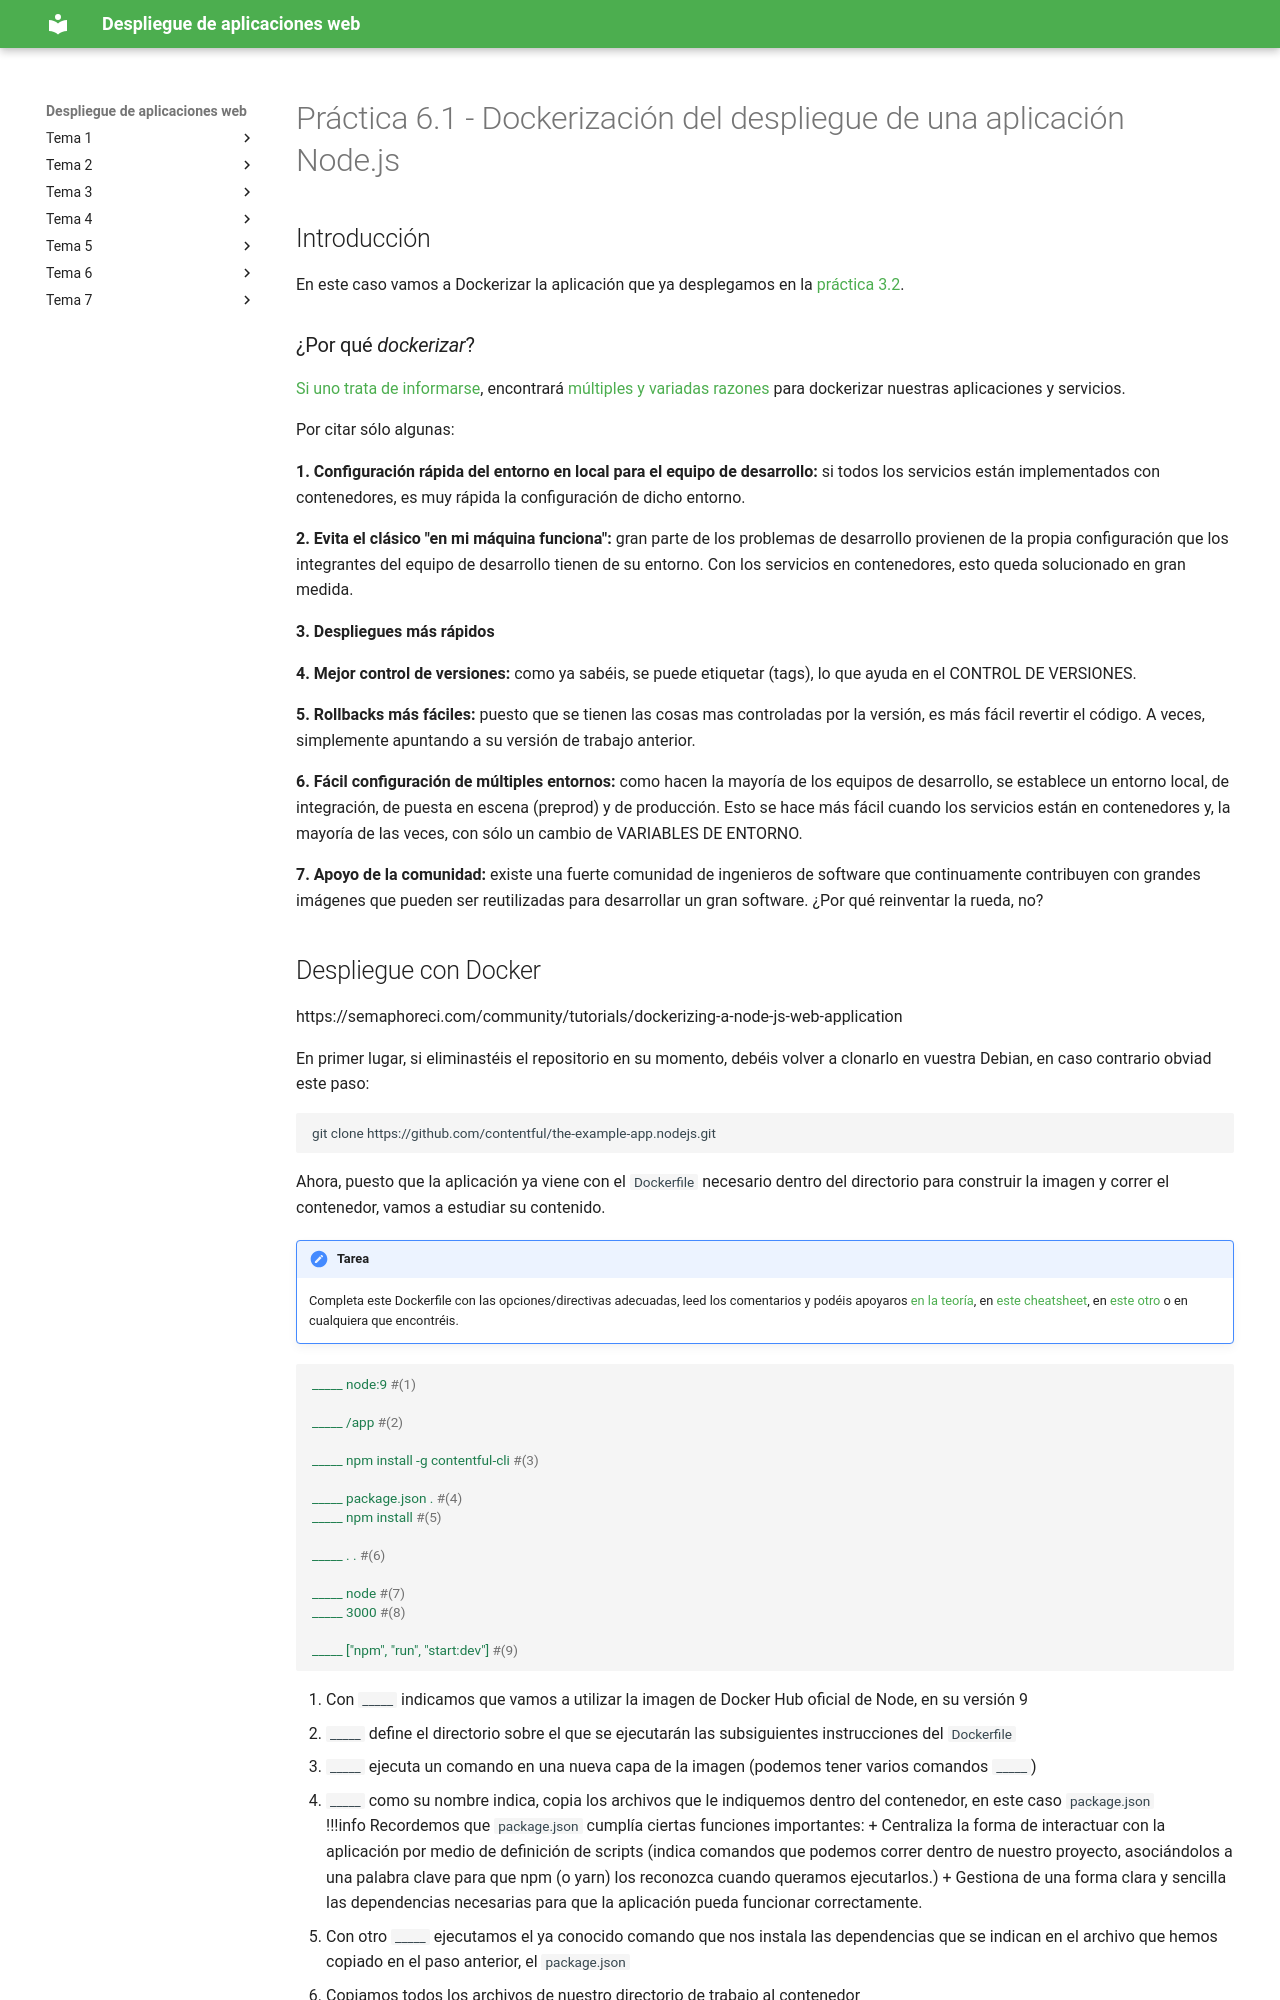

repository: raul-profesor/Despliegue · page: (obsoleta).P6.1/index.html · generator: mkdocs

---
title: 'Práctica 6.1 - Dockerización del despliegue de una aplicación con Node.js'
---

# Práctica 6.1 - Dockerización del despliegue de una aplicación Node.js

## Introducción

En este caso vamos a Dockerizar la aplicación que ya desplegamos en la [práctica 3.2](P3.2-NodeJS-Express.md).

### ¿Por qué *dockerizar*?

[Si uno trata de informarse](https://www.campusmvp.es/recursos/post/los-beneficios-de-utilizar-docker-y-contenedores-a-la-hora-de-programar.aspx), encontrará [múltiples y variadas razones](https://developerexperience.io/practices/dockerizing) para dockerizar nuestras aplicaciones y servicios.

Por citar sólo algunas:

**1. Configuración rápida del entorno en local para el equipo de desarrollo:** si todos los servicios están implementados con contenedores, es muy rápida la configuración de dicho entorno.

**2. Evita el clásico "en mi máquina funciona":** gran parte de los problemas de desarrollo provienen de la propia configuración que los integrantes del equipo de desarrollo tienen de su entorno. Con los servicios en contenedores, esto queda solucionado en gran medida.

**3. Despliegues más rápidos**

**4. Mejor control de versiones:** como ya sabéis, se puede etiquetar (tags), lo que ayuda en el CONTROL DE VERSIONES.

**5. Rollbacks más fáciles:** puesto que se tienen las cosas mas controladas por la versión, es más fácil revertir el código. A veces, simplemente apuntando a su versión de trabajo anterior.

**6. Fácil configuración de múltiples entornos:** como hacen la mayoría de los equipos de desarrollo, se establece un entorno local, de integración, de puesta en escena (preprod) y de producción. Esto se hace más fácil cuando los servicios están en contenedores y, la mayoría de las veces, con sólo un cambio de VARIABLES DE ENTORNO.

**7. Apoyo de la comunidad:** existe una fuerte comunidad de ingenieros de software que continuamente contribuyen con grandes imágenes que pueden ser reutilizadas para desarrollar un gran software. ¿Por qué reinventar la rueda, no?
